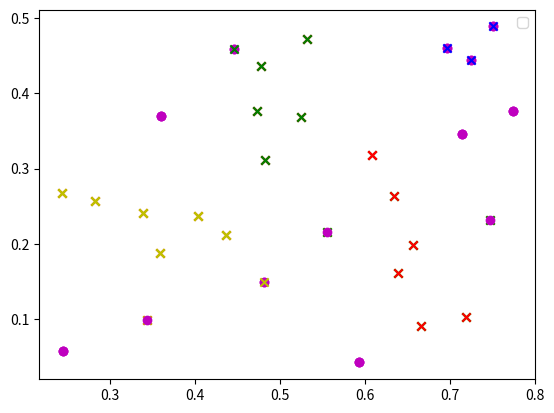

This figure's Python source:
#-*- coding:utf-8 -*-
import math
import numpy as np
import pandas as pd
import matplotlib.pyplot as plt

#数据集：每三个是一组分别是西瓜的编号，密度，含糖量
data = """
1,0.697,0.46,2,0.774,0.376,3,0.634,0.264,4,0.608,0.318,5,0.556,0.215,
6,0.403,0.237,7,0.481,0.149,8,0.437,0.211,9,0.666,0.091,10,0.243,0.267,
11,0.245,0.057,12,0.343,0.099,13,0.639,0.161,14,0.657,0.198,15,0.36,0.37,
16,0.593,0.042,17,0.719,0.103,18,0.359,0.188,19,0.339,0.241,20,0.282,0.257,
21,0.748,0.232,22,0.714,0.346,23,0.483,0.312,24,0.478,0.437,25,0.525,0.369,
26,0.751,0.489,27,0.532,0.472,28,0.473,0.376,29,0.725,0.445,30,0.446,0.459"""

#数据处理 dataset是30个样本（序号，密度，含糖量）的列表
a = data.replace('\n','').split(',')
dataset = [[float(a[i+1]),float(a[i+2])] for i in range(0, len(a)-2, 3)]
dataset=pd.DataFrame(dataset,columns=['x','y'])
# 加一个权重，代表栅格内的采样点数
dataset['weight']=2

#计算欧几里得距离,a,b分别为两个元组
def dist(a, b):
    return math.sqrt((a[1]-b[1])**2 + (a[2]-b[2])**2)

#原型算法
def DBSCAN(dataset, e, Minpts):
    D = [(i,dataset.iloc[i,0],dataset.iloc[i,1]) for i in range(0, dataset.shape[0])]
    #1,初始化：核心对象集合T,聚类簇数k,聚类集合C, 未聚类集合P,
    T = set(); k = 0; C = []; P = set(D)
    for d in D:
        if len([ i for i in D if dist(d, i) <= e]) >= Minpts:
            T.add(d)
    #2,当T集合中存在样本时执行：每次取出一个核心对象生成一个簇
    while len(T):
        #保存当前未聚类集合
        P_old = P
        #从T中随机选一个核心对象o，作为种子
        o = list(T)[np.random.randint(0, len(T))]
        #初始化一个队列Q：由密度可达而不断扩张
        Q = []; Q.append(o)
        #从P中删除o 
        P = P - set(o)
        #3，当Q中存在样本时执行：每次取出队首，生成一个新的密度可达域,扩展Q
        while len(Q):
            #取出队首样本q 
            q = Q[0]
            Q.remove(q)
            #如果q为核心对象，则扩展Q
            Nq = [i for i in D if dist(q, i) <= e]
            if len(Nq) >= Minpts:
                #S为q拓展的新的密度直达域（不包括q本身）
                S = P & set(Nq)
                #扩展Q
                Q += (list(S))
                #更新未聚类集合
                P = P - S

        k += 1
        #生成第k个簇
        Ck = list(P_old - P)
        #更新核心对象：减去本次生成簇Ck里的核心对象
        T = T - set(Ck)
        C.append(Ck)

    #边界点集合：set(C)-T
    #噪声点集合：D-set(C)
    cluster_dict={}
    for cluster in range(0,len(C)):
        for c in C[cluster]:
            cluster_dict[c[0]]=cluster    
    y_pred = [-1 if i not in cluster_dict else cluster_dict[i] for i in range(dataset.shape[0])]
    return y_pred

# 只算核心点的简化算法
def DBSCAN_kuki(dataset, e, Minpts):
    # 先转成tuple类型，便于后面set操作
    D = [(i,dataset.iloc[i,0],dataset.iloc[i,1]) for i in range(0, dataset.shape[0])]
    #1,初始化：核心对象集合T,聚类簇数k,聚类集合C, 未聚类集合P,
    T = set(); k = 0; C = []; P = set(D)
    for d in D:
        if len([ i for i in D if dist(d, i) <= e]) >= Minpts:
            T.add(d)
    #2,当T集合中存在样本时执行：每次取出一个核心对象生成一个簇
    while len(T):
        #保存当前未聚类集合
        P_old = P
        #从T中随机选一个核心对象o，作为种子
        o = list(T)[np.random.randint(0, len(T))]
        #初始化一个队列Q：由密度可达而不断扩张
        Q = []; Q.append(o)
        #从P中删除o 
        P = P - set(o)
        #3，当Q中存在样本时执行：每次取出队首，生成一个新的密度可达域,扩展Q
        while len(Q):
            #取出队首样本q 
            q = Q[0]
            Q.remove(q)
            #如果q为核心对象，则扩展Q
            Nq = [i for i in D if dist(q, i) <= e]
            if len(Nq) >= Minpts:
                #S为q拓展的新的密度直达域（不包括q本身）
                S = P & set(Nq)
                #扩展Q
                Q += (list(S))
                #更新未聚类集合
                P = P - S

        k += 1
        #生成第k个簇
        Ck = list(P_old - P)
        #更新核心对象：减去本次生成簇Ck里的核心对象
        T = T - set(Ck)
        C.append(Ck)

    #边界点集合：set(C)-T
    #噪声点集合：D-set(C)
    cluster_dict={}
    for cluster in range(0,len(C)):
        for c in C[cluster]:
            cluster_dict[c[0]]=cluster    
    y_pred = [-1 if i not in cluster_dict else cluster_dict[i] for i in range(dataset.shape[0])]
    return y_pred

#考虑栅格权重的算法
def DBSCAN_grid(dataset, e, Minpts):
    # 先转成tuple类型，便于后面set操作
    D = [(i,dataset.iloc[i,0],dataset.iloc[i,1],dataset.iloc[i,2]) for i in range(0, dataset.shape[0])]
    #1,初始化：核心对象集合T,聚类簇数k,聚类集合C, 未聚类集合P,
    T = set(); k = 0; C = []; P = set(D)
    for d in D:
        # i[3]为栅格的权重，即栅格内的采样点数
        if sum([i[3] for i in D if dist(d, i) <= e]) >= Minpts:
            T.add(d)
    #2,当T集合中存在样本时执行：每次取出一个核心对象生成一个簇
    while len(T):
        #保存当前未聚类集合
        P_old = P
        #从T中随机选一个核心对象o，作为种子
        o = list(T)[np.random.randint(0, len(T))]
        #初始化一个队列Q：由密度可达而不断扩张
        Q = []; Q.append(o)
        #从P中删除o 
        P = P - set(o)
        #3，当Q中存在样本时执行：每次取出队首，生成一个新的密度可达域,扩展Q
        while len(Q):
            #取出队首样本q 
            q = Q[0]
            Q.remove(q)
            #如果q为核心对象，则扩展Q
            Nq = [i for i in D if dist(q, i) <= e]
            #Nq的栅格点总数
            Nq_sum = sum([i[3] for i in Nq])
            if Nq_sum >= Minpts:
                #S为q拓展的新的密度直达域（不包括q本身）
                S = P & set(Nq)
                #扩展Q
                Q += (list(S))
                #更新未聚类集合
                P = P - S

        k += 1
        #生成第k个簇
        Ck = list(P_old - P)
        #更新核心对象：减去本次生成簇Ck里的核心对象
        T = T - set(Ck)
        C.append(Ck)

    #边界点集合：set(C)-T
    #噪声点集合：D-set(C)
    cluster_dict={}
    for cluster in range(0,len(C)):
        for c in C[cluster]:
            cluster_dict[c[0]]=cluster    
    y_pred = [-1 if i not in cluster_dict else cluster_dict[i] for i in range(dataset.shape[0])]
    return y_pred

#画图
def draw(dataset,y_pred):
    colValue = ['r', 'y', 'g', 'b', 'c', 'k', 'm']
    for i in range(len(y_pred)):
        if y_pred[i]==-1:
            plt.scatter(dataset.iloc[i,0], dataset.iloc[i,1], marker='o', color=colValue[y_pred[i]%len(colValue)])
        else:
            plt.scatter(dataset.iloc[i,0], dataset.iloc[i,1], marker='x', color=colValue[y_pred[i]%len(colValue)])

    plt.legend(loc='upper right')
    plt.show()
    

y1 = DBSCAN(dataset, 0.11, 6)
y2 = DBSCAN_kuki(dataset, 0.11, 6)
y3 = DBSCAN_grid(dataset, 0.08, 6)
draw(dataset,y1)
draw(dataset,y2)
draw(dataset,y3)